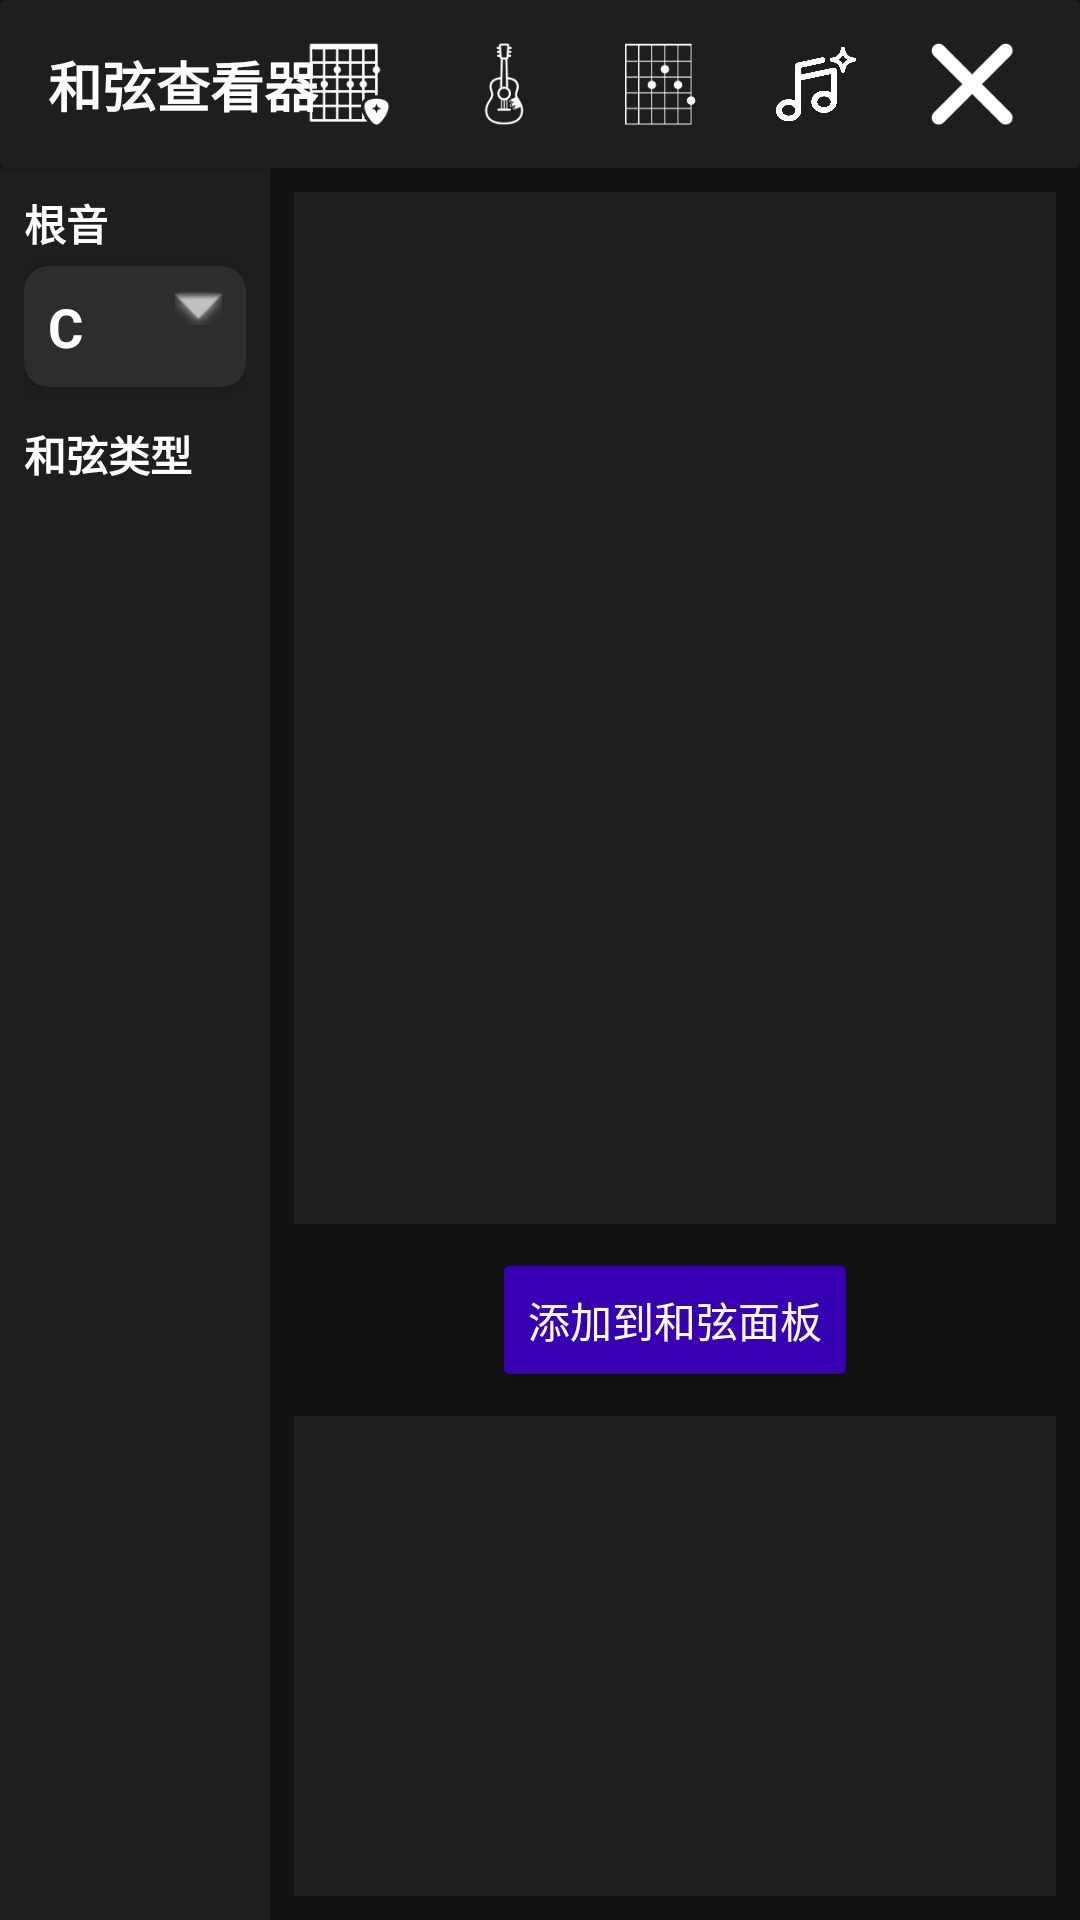

The Android layout XML behind this screen, and the referenced resources:
<!-- AndroidManifest.xml: application theme Theme.PocketGuitar -->
<!-- res/layout/activity_chord_show.xml -->
<?xml version="1.0" encoding="utf-8"?>

<androidx.constraintlayout.widget.ConstraintLayout xmlns:android="http://schemas.android.com/apk/res/android" xmlns:app="http://schemas.android.com/apk/res-auto"
    android:background="@color/dark_background"
    android:layout_width="match_parent"
    android:layout_height="match_parent">
    <androidx.cardview.widget.CardView
        android:id="@+id/toolbar"
        android:layout_width="match_parent"
        android:layout_height="56dp"
        android:elevation="4dp"
        app:cardBackgroundColor="@color/dark_surface"
        app:layout_constraintTop_toTopOf="parent">
        <androidx.constraintlayout.widget.ConstraintLayout
            android:layout_width="match_parent"
            android:layout_height="match_parent">
            <TextView
                android:textSize="18sp"
                android:textStyle="bold"
                android:textColor="@color/dark_text_primary"
                android:layout_width="wrap_content"
                android:layout_height="wrap_content"
                android:layout_marginStart="16dp"
                android:text="和弦查看器"
                app:layout_constraintBottom_toBottomOf="parent"
                app:layout_constraintStart_toStartOf="parent"
                app:layout_constraintTop_toTopOf="parent"/>
            <include
                android:id="@+id/top_nav"
                layout="@layout/view_top_nav"
                android:layout_width="wrap_content"
                android:layout_height="wrap_content"
                android:layout_marginEnd="8dp"
                app:layout_constraintBottom_toBottomOf="parent"
                app:layout_constraintEnd_toEndOf="parent"
                app:layout_constraintTop_toTopOf="parent"/>
        </androidx.constraintlayout.widget.ConstraintLayout>
    </androidx.cardview.widget.CardView>
    <LinearLayout
        android:orientation="vertical"
        android:id="@+id/left_panel"
        android:background="@color/dark_surface"
        android:padding="8dp"
        android:layout_width="0dp"
        android:layout_height="0dp"
        app:layout_constraintBottom_toBottomOf="parent"
        app:layout_constraintStart_toStartOf="parent"
        app:layout_constraintTop_toBottomOf="@+id/toolbar"
        app:layout_constraintWidth_percent="0.25">
        <TextView
            android:textStyle="bold"
            android:textColor="@color/dark_text_primary"
            android:paddingBottom="4dp"
            android:layout_width="match_parent"
            android:layout_height="wrap_content"
            android:text="根音"/>
        <androidx.cardview.widget.CardView
            android:id="@+id/root_selector_card"
            android:focusable="true"
            android:clickable="true"
            android:layout_width="match_parent"
            android:layout_height="wrap_content"
            android:foreground="?android:attr/selectableItemBackground"
            app:cardBackgroundColor="@color/dark_card"
            app:cardCornerRadius="8dp"
            app:cardElevation="4dp"
            app:contentPadding="8dp">
            <LinearLayout
                android:orientation="horizontal"
                android:layout_width="match_parent"
                android:layout_height="wrap_content">
                <TextView
                    android:textSize="18sp"
                    android:textStyle="bold"
                    android:textColor="@color/dark_text_primary"
                    android:id="@+id/selected_root_text"
                    android:layout_width="0dp"
                    android:layout_height="wrap_content"
                    android:text="C"
                    android:layout_weight="1"/>
                <ImageView
                    android:layout_width="wrap_content"
                    android:layout_height="wrap_content"
                    android:src="@android:drawable/arrow_down_float"
                    app:tint="@color/dark_text_secondary"/>
            </LinearLayout>
        </androidx.cardview.widget.CardView>
        <TextView
            android:textStyle="bold"
            android:textColor="@color/dark_text_primary"
            android:id="@+id/chord_type"
            android:paddingTop="12dp"
            android:paddingBottom="4dp"
            android:layout_width="match_parent"
            android:layout_height="wrap_content"
            android:text="和弦类型"/>
        <androidx.recyclerview.widget.RecyclerView
            android:id="@+id/chord_suffix_list"
            android:scrollbars="vertical"
            android:layout_width="match_parent"
            android:layout_height="match_parent"/>
    </LinearLayout>
    <androidx.viewpager2.widget.ViewPager2
        android:id="@+id/chord_view_pager"
        android:background="@color/dark_surface"
        android:layout_width="0dp"
        android:layout_height="0dp"
        android:layout_margin="8dp"
        app:layout_constraintBottom_toTopOf="@+id/add_chord_button"
        app:layout_constraintEnd_toEndOf="parent"
        app:layout_constraintStart_toEndOf="@+id/left_panel"
        app:layout_constraintTop_toBottomOf="@+id/toolbar"
        app:layout_constraintVertical_chainStyle="packed"
        app:layout_constraintVertical_weight="1"/>
    <Button
        android:textColor="@color/dark_button_text"
        android:id="@+id/add_chord_button"
        android:layout_width="wrap_content"
        android:layout_height="wrap_content"
        android:text="添加到和弦面板"
        android:backgroundTint="@color/dark_button_background"
        app:layout_constraintBottom_toTopOf="@+id/selected_chords_recycler"
        app:layout_constraintEnd_toEndOf="parent"
        app:layout_constraintStart_toEndOf="@+id/left_panel"
        app:layout_constraintTop_toBottomOf="@+id/chord_view_pager"/>
    <androidx.recyclerview.widget.RecyclerView
        android:id="@+id/selected_chords_recycler"
        android:background="@color/dark_surface"
        android:layout_width="0dp"
        android:layout_height="160dp"
        android:layout_margin="8dp"
        android:clipToPadding="false"
        android:paddingBottom="4dp"
        app:layout_constraintBottom_toBottomOf="parent"
        app:layout_constraintEnd_toEndOf="parent"
        app:layout_constraintStart_toEndOf="@+id/left_panel"
        app:layout_constraintTop_toBottomOf="@+id/add_chord_button"/>
</androidx.constraintlayout.widget.ConstraintLayout>
<!-- res/layout/view_top_nav.xml (included above) -->
<?xml version="1.0" encoding="utf-8"?>
<LinearLayout xmlns:android="http://schemas.android.com/apk/res/android"
    android:layout_width="wrap_content"
    android:layout_height="wrap_content"
    android:elevation="20dp"
    android:gravity="center_vertical"
    android:orientation="horizontal"
    android:paddingStart="2dp"
    android:paddingEnd="2dp">

    <ImageView
        android:id="@+id/nav_chord_panel"
        android:layout_width="44dp"
        android:layout_height="44dp"
        android:layout_marginStart="4dp"
        android:layout_marginEnd="4dp"
        android:background="@drawable/bg_nav_icon"
        android:clickable="true"
        android:focusable="true"
        android:padding="8dp"
        android:src="@drawable/ic_nav_chord_panel"/>

    <ImageView
        android:id="@+id/nav_fingerstyle"
        android:layout_width="44dp"
        android:layout_height="44dp"
        android:layout_marginStart="4dp"
        android:layout_marginEnd="4dp"
        android:background="@drawable/bg_nav_icon"
        android:clickable="true"
        android:focusable="true"
        android:padding="8dp"
        android:src="@drawable/ic_nav_fingerstyle"/>

    <ImageView
        android:id="@+id/nav_library"
        android:layout_width="44dp"
        android:layout_height="44dp"
        android:layout_marginStart="4dp"
        android:layout_marginEnd="4dp"
        android:background="@drawable/bg_nav_icon"
        android:clickable="true"
        android:focusable="true"
        android:padding="8dp"
        android:src="@drawable/ic_nav_library"/>

    <ImageView
        android:id="@+id/nav_compose"
        android:layout_width="44dp"
        android:layout_height="44dp"
        android:layout_marginStart="4dp"
        android:layout_marginEnd="4dp"
        android:background="@drawable/bg_nav_icon"
        android:clickable="true"
        android:focusable="true"
        android:padding="8dp"
        android:src="@drawable/ic_nav_ai"/>

    <ImageView
        android:id="@+id/nav_close"
        android:layout_width="44dp"
        android:layout_height="44dp"
        android:layout_marginStart="4dp"
        android:layout_marginEnd="4dp"
        android:background="@drawable/bg_nav_icon"
        android:clickable="true"
        android:focusable="true"
        android:padding="8dp"
        android:src="@drawable/ic_nav_close"/>
</LinearLayout>
<!-- resources referenced by this layout -->
<resources>
  <color name="dark_background">#121212</color>
  <color name="dark_button_background">#3700b3</color>
  <color name="dark_button_text">#ffffff</color>
  <color name="dark_card">#2d2d2d</color>
  <color name="dark_surface">#1e1e1e</color>
  <color name="dark_text_primary">#ffffff</color>
  <color name="dark_text_secondary">#b3ffffff</color>
  <!-- drawable bg_nav_icon (drawable) -->
  <?xml version="1.0" encoding="utf-8"?>
  <selector xmlns:android="http://schemas.android.com/apk/res/android">
      <item android:state_pressed="true" android:drawable="@drawable/bg_nav_icon_active"/>
      <item android:state_selected="true" android:drawable="@drawable/bg_nav_icon_active"/>
  </selector>
  <!-- drawable ic_nav_ai: png bitmap (drawable-nodpi, 10387 bytes) -->
  <!-- drawable ic_nav_chord_panel: png bitmap (drawable-nodpi, 3675 bytes) -->
  <!-- drawable ic_nav_close: png bitmap (drawable-nodpi, 1691 bytes) -->
  <!-- drawable ic_nav_fingerstyle: png bitmap (drawable-nodpi, 2635 bytes) -->
  <!-- drawable ic_nav_library: png bitmap (drawable-nodpi, 2983 bytes) -->
  <style name="Theme.PocketGuitar" parent="Base.Theme.PocketGuitar">
      </style>
  <!-- drawable bg_nav_icon_active (drawable) -->
  <?xml version="1.0" encoding="utf-8"?>
  <shape xmlns:android="http://schemas.android.com/apk/res/android"
      android:shape="oval">
      <solid android:color="#40BB86FC"/>
      <stroke
          android:width="1dp"
          android:color="#99BB86FC"/>
  </shape>
  <style name="Base.Theme.PocketGuitar" parent="Theme.Material3.DayNight.NoActionBar">
      </style>
</resources>
